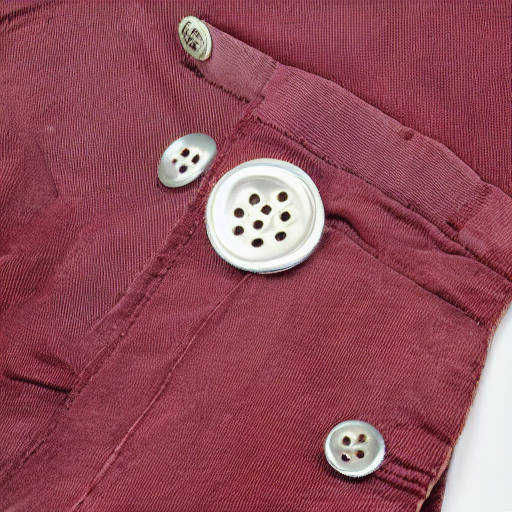
Generation parameters embedded in this image by AUTOMATIC1111 Stable Diffusion web UI or a fork of it (Forge, ...) (PNG 'parameters' text chunk):
burgundy corduroy pants with patch pockets and silver buttons
Steps: 20, Sampler: DPM++ 2M, Schedule type: Karras, CFG scale: 7, Seed: 3121696572, Size: 512x512, Model hash: fe4efff1e1, Model: sd-v1-4, Version: v1.10.1